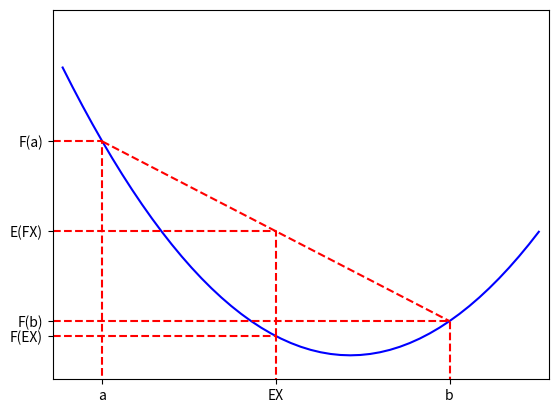

Here is the Python script that generated this plot:
import numpy as np
import matplotlib.pyplot as plt


def y_fun(_x):
    return (_x-30)**2 - 10

# set x and y values
x = np.arange(1,50);
y = [y_fun(xx) for xx in x]
print(y)
plt.plot(x, y, 'b-')


a = 5
a_val = y_fun(a)
plt.plot([0,a,a],[a_val,a_val,-80],'r--')

b = 40
b_val = y_fun(b)
plt.plot([0,b,b],[b_val,b_val,-80],'r--')

mid = (a+b)/2
mid_val = y_fun(mid)
plt.plot([0,mid,mid],[mid_val,mid_val,-80],'r--')

plt.plot([a,b],[a_val,b_val],'r--')

EFX = (a_val + b_val)/2
plt.plot([0,mid,mid],[EFX,EFX,mid_val],'r--')


plt.xticks([a,b,mid], ["a","b","EX"])
plt.yticks([a_val,b_val,mid_val,EFX],["F(a)","F(b)","F(EX)","E(FX)"])
plt.axis([0,50,-80,1000]);
plt.show()




# set the title and labels
#plt.title("A");
#plt.xlabel("epochs");
#plt.ylabel("Accuracy(%)");

# set the scales
#plt.axis([0,20,30,100]); # set the total length of axis
#plt.xticks(x)   # show the scale

# plot the lines
#plt.figure(1);
#plt.subplot(131);
#plt.plot(range(5,25),[22.64]*20,'r--', label="general")
#plt.plot(x, y, 'bo:')
#plt.plot(x, y2, 'ro:', label='raw/evaluation')

#plt.plot(6,20.38,'kv', label = "adapted(TDNN lattice)")
#plt.legend(loc='uppper left')

# add text to dot
#plt.text(5,22.64,"22.64",horizontalalignment='right',verticalalignment='center');
#for xx,yy in zip(x,y):
#    plt.text(xx,yy,"%.2f"%yy,horizontalalignment='left',verticalalignment='bottom');
#plt.text(6,20.38,"20.38%",horizontalalignment='left',verticalalignment='top')
#plt.subplot(132);
